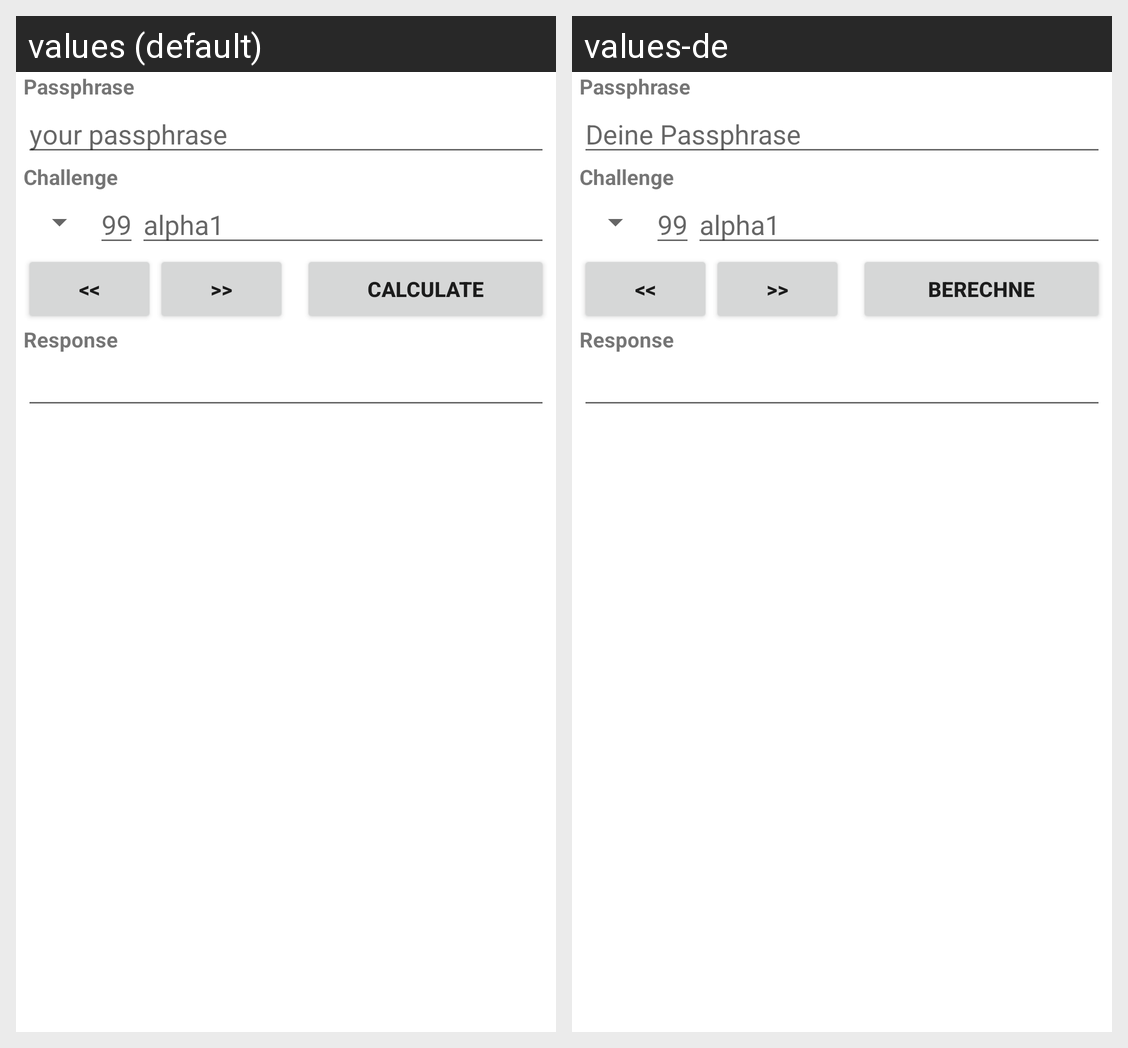

Strings drawn on this Android screen and how each of the app's shown locales translates them:
Android screen res/layout/main.xml rendered under 2 locales, left to right: values (default), values-de. Device: Nexus 5 (rendered at 1080×1920; each locale shown at half size, 540×960, under a caption strip naming it); theme Theme.MaterialComponents.DayNight.NoActionBar.
Strings drawn on this screen, with the default value and each locale's value (text and hints the layout hard-codes, and strings that could not be matched under every locale, appear in the picture but are not listed):

passphrase_
  values: Passphrase
  values-de: Passphrase

passphrase_hint
  values: your passphrase
  values-de: Deine Passphrase

challenge_
  values: Challenge
  values-de: Challenge

sequence_hint
  values: 99
  values-de: 99

challenge_hint
  values: alpha1
  values-de: alpha1

calculate_
  values: Calculate
  values-de: Berechne
